Run: headless pygame with SDL's dummy video driver; simulated clock (each Clock.tick advances the game by its frame time, no real sleeping); random seed 0; keys injected as events and as key.get_pressed() state; no mouse input.
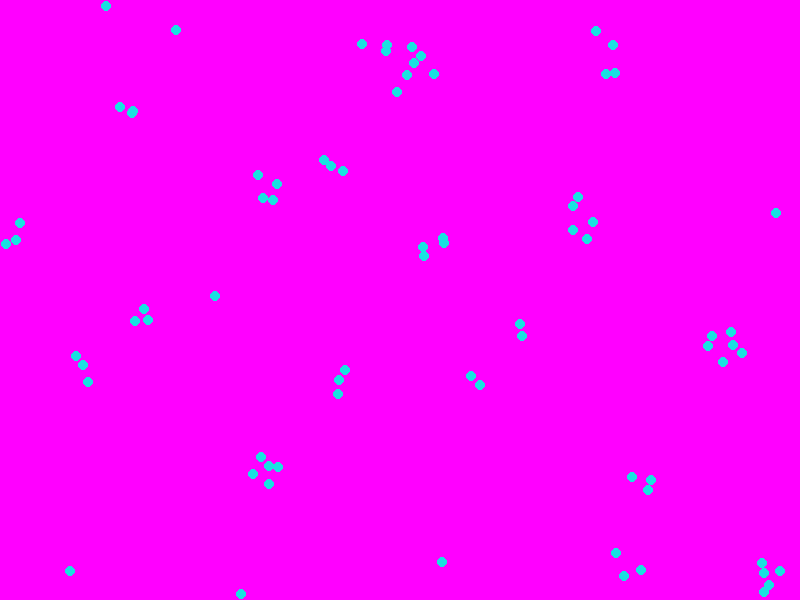
Frame 1 of 4 · flips 1–60 · no input
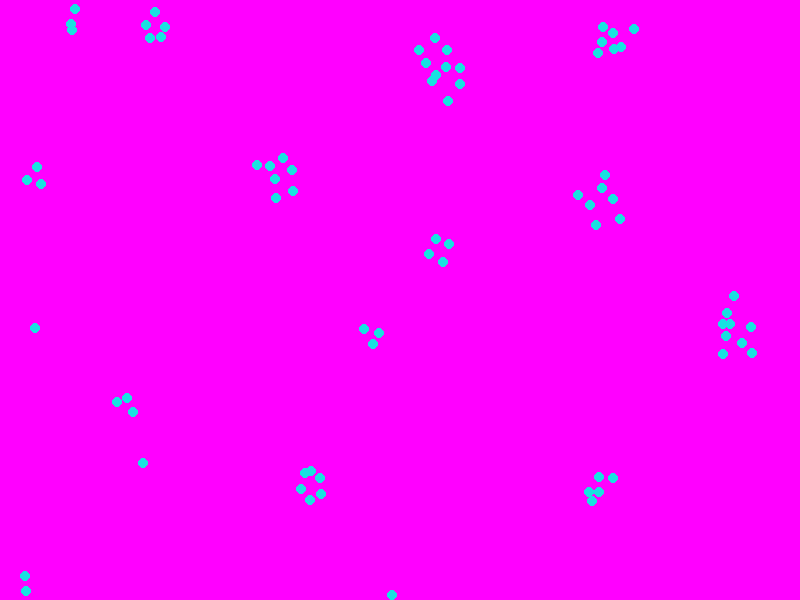
Frame 2 of 4 · flips 61–180 · tapped SPACE, RETURN · held RIGHT (→), D
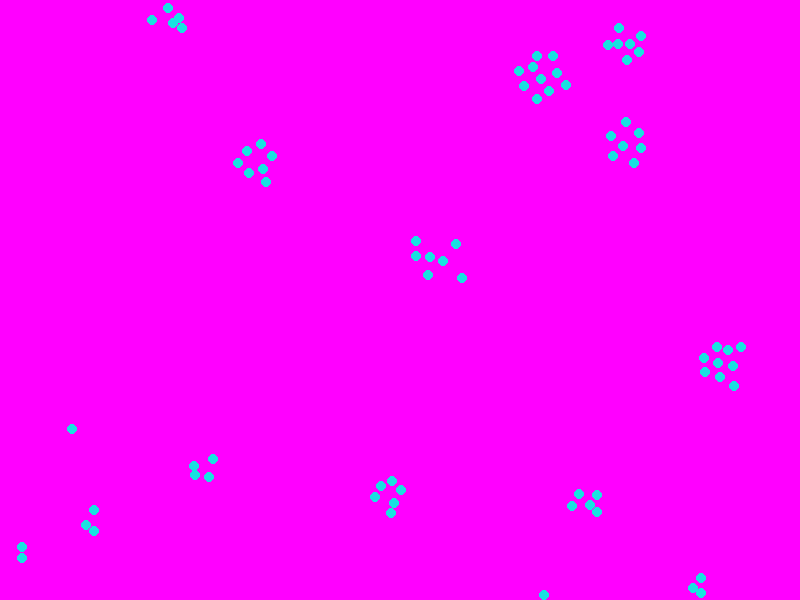
Frame 3 of 4 · flips 181–300 · held DOWN (↓), S
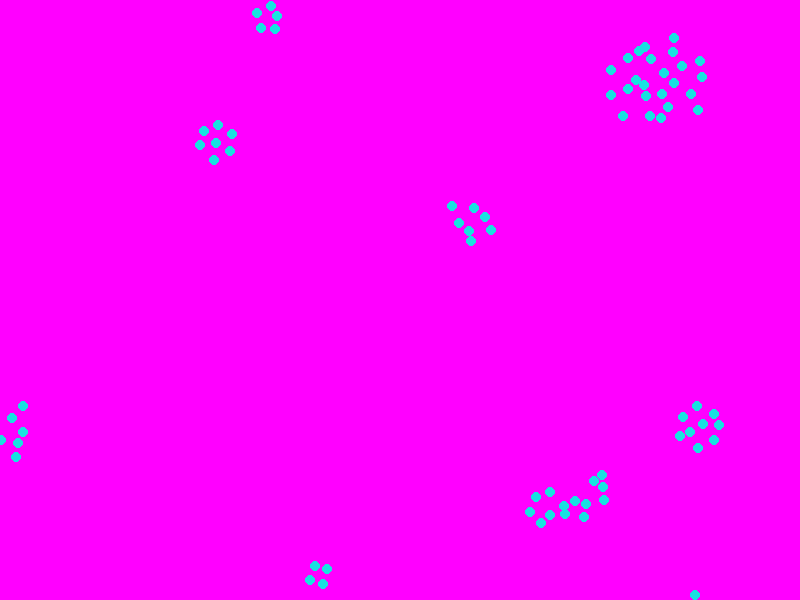
Frame 4 of 4 · flips 301–420 · held LEFT (←), A, UP (↑), W

The pygame program that drew these frames:

import pygame
import random
import math

WIDTH, HEIGHT = 800, 600
NUM_BOIDS = 77
BACKGROUND_COLOR = (255, 0, 255)
BOID_COLOR = (25, 225, 225)
BOID_SIZE = 5
NEARBY_RADIUS = 50
COHESION_WEIGHT = 0.01
SEPARATION_WEIGHT = 1
ALIGNMENT_WEIGHT = 0.01
MAX_SPEED = 2

class Boid:
    def __init__(self):
        self.x = random.uniform(0, WIDTH)
        self.y = random.uniform(0, HEIGHT)
        self.vx = random.uniform(-2, 2)
        self.vy = random.uniform(-2, 2)

    def update(self, flock):
        # separation, "Don't crash into anyone"
        sx, sy = self.separation(flock)
        self.vx += (sx * SEPARATION_WEIGHT)
        self.vy += (sy * SEPARATION_WEIGHT)

        # alignment, "Go where everyone else is going"
        ax, ay = self.alignment(flock)
        self.vx += (ax * ALIGNMENT_WEIGHT)
        self.vy += (ay * ALIGNMENT_WEIGHT)

        # cohesion, "Stick to the group"
        cx, cy = self.cohesion(flock)
        self.vx += (cx * COHESION_WEIGHT)
        self.vy += (cy * COHESION_WEIGHT)

        # Boids can only go so fast
        speed = math.sqrt(self.vx**2 + self.vy**2)
        if speed > MAX_SPEED and speed > 0:
            scale = MAX_SPEED / speed
            self.vx *= scale
            self.vy *= scale

        self.x += self.vx
        self.y += self.vy
        # wrap around screen edges
        self.x %= WIDTH
        self.y %= HEIGHT

    def draw(self, screen):
        pygame.draw.circle(screen, BOID_COLOR, (int(self.x), int(self.y)), BOID_SIZE)

    def separation(self, flock):
        # each boid steers away from its neighbors that are too close. "Don't crash into anyone."
        count = 0
        sx, sy = 0, 0
        for neighbor in self.nearby(flock):
            count += 1
            distance = (neighbor.x - self.x)**2 + (neighbor.y - self.y)**2
            weight = 1
            if distance != 0:
                weight = 1 / distance
            sx -= weight * (neighbor.x - self.x)
            sy -= weight * (neighbor.y - self.y)

        return sx, sy

    def cohesion(self, flock):
        # each boid steers toward the average position of its neighbors. "Move toward the crowd." 

        # get the locations of nearby boids
        count = 0
        cx, cy = 0, 0
        for neighbor in self.nearby(flock):
            count += 1
            cx += neighbor.x
            cy += neighbor.y

        # special case; poor boid has no neighbors
        if count == 0:
            return 0, 0
        
        # compute average location of neighbors
        cx /= count
        cy /= count

        # compute average neighbors' location in relation to self
        cx -= self.x
        cy -= self.y
        return cx, cy

    def alignment(self, flock):
        # each boid steers toward the average velocity of its neighbors. "Fly where the crowd is flying."
        count = 0
        ax, ay = 0, 0
        for neighbor in self.nearby(flock):
            count += 1
            ax += neighbor.vx
            ay += neighbor.vy

        # special case; poor boid has no neighbors
        if count == 0:
            return 0, 0
        
        ax /= count
        ay /= count

        ax -= self.vx
        ay -= self.vy
        return ax, ay

    def nearby(self, flock):
        return [b for b in flock if b is not self and ((self.x - b.x)**2 + (self.y - b.y)**2 < NEARBY_RADIUS**2)]



def main():
    pygame.init()
    screen = pygame.display.set_mode((WIDTH, HEIGHT))
    pygame.display.set_caption("Boids")
    clock = pygame.time.Clock()

    boids = [Boid() for _ in range(NUM_BOIDS)]

    running = True
    while running:
        for event in pygame.event.get():
            if event.type == pygame.QUIT:
                running = False

        screen.fill(BACKGROUND_COLOR)

        for boid in boids:
            boid.update(boids)
            boid.draw(screen)
        pygame.display.flip()
        clock.tick(60)

    pygame.quit()

if __name__ == "__main__":
    main()
